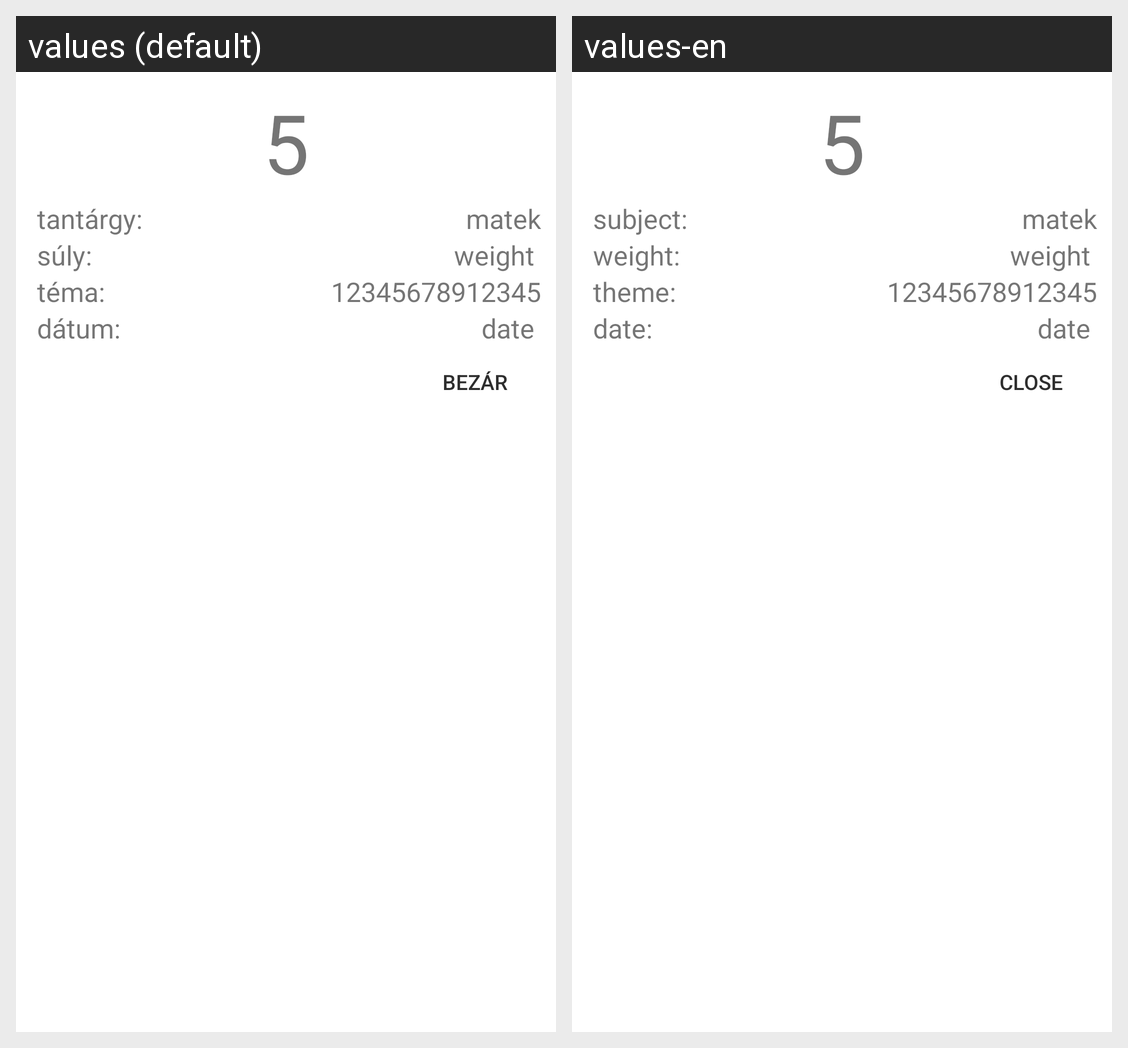

Strings drawn on this Android screen and how each of the app's shown locales translates them:
Android screen res/layout/dialog_fragment_th_grade_viewer.xml rendered under 2 locales, left to right: values (default), values-en. Device: Nexus 5 (rendered at 1080×1920; each locale shown at half size, 540×960, under a caption strip naming it); theme AppTheme.Light.
Strings drawn on this screen, with the default value and each locale's value (text and hints the layout hard-codes, and strings that could not be matched under every locale, appear in the picture but are not listed):

thera_subject_
  values: tantárgy:
  values-en: subject:

thera_weight_
  values: súly:
  values-en: weight:

thera_theme_
  values: téma:
  values-en: theme:

thera_date
  values: dátum:
  values-en: date:

close
  values: Bezár
  values-en: Close
